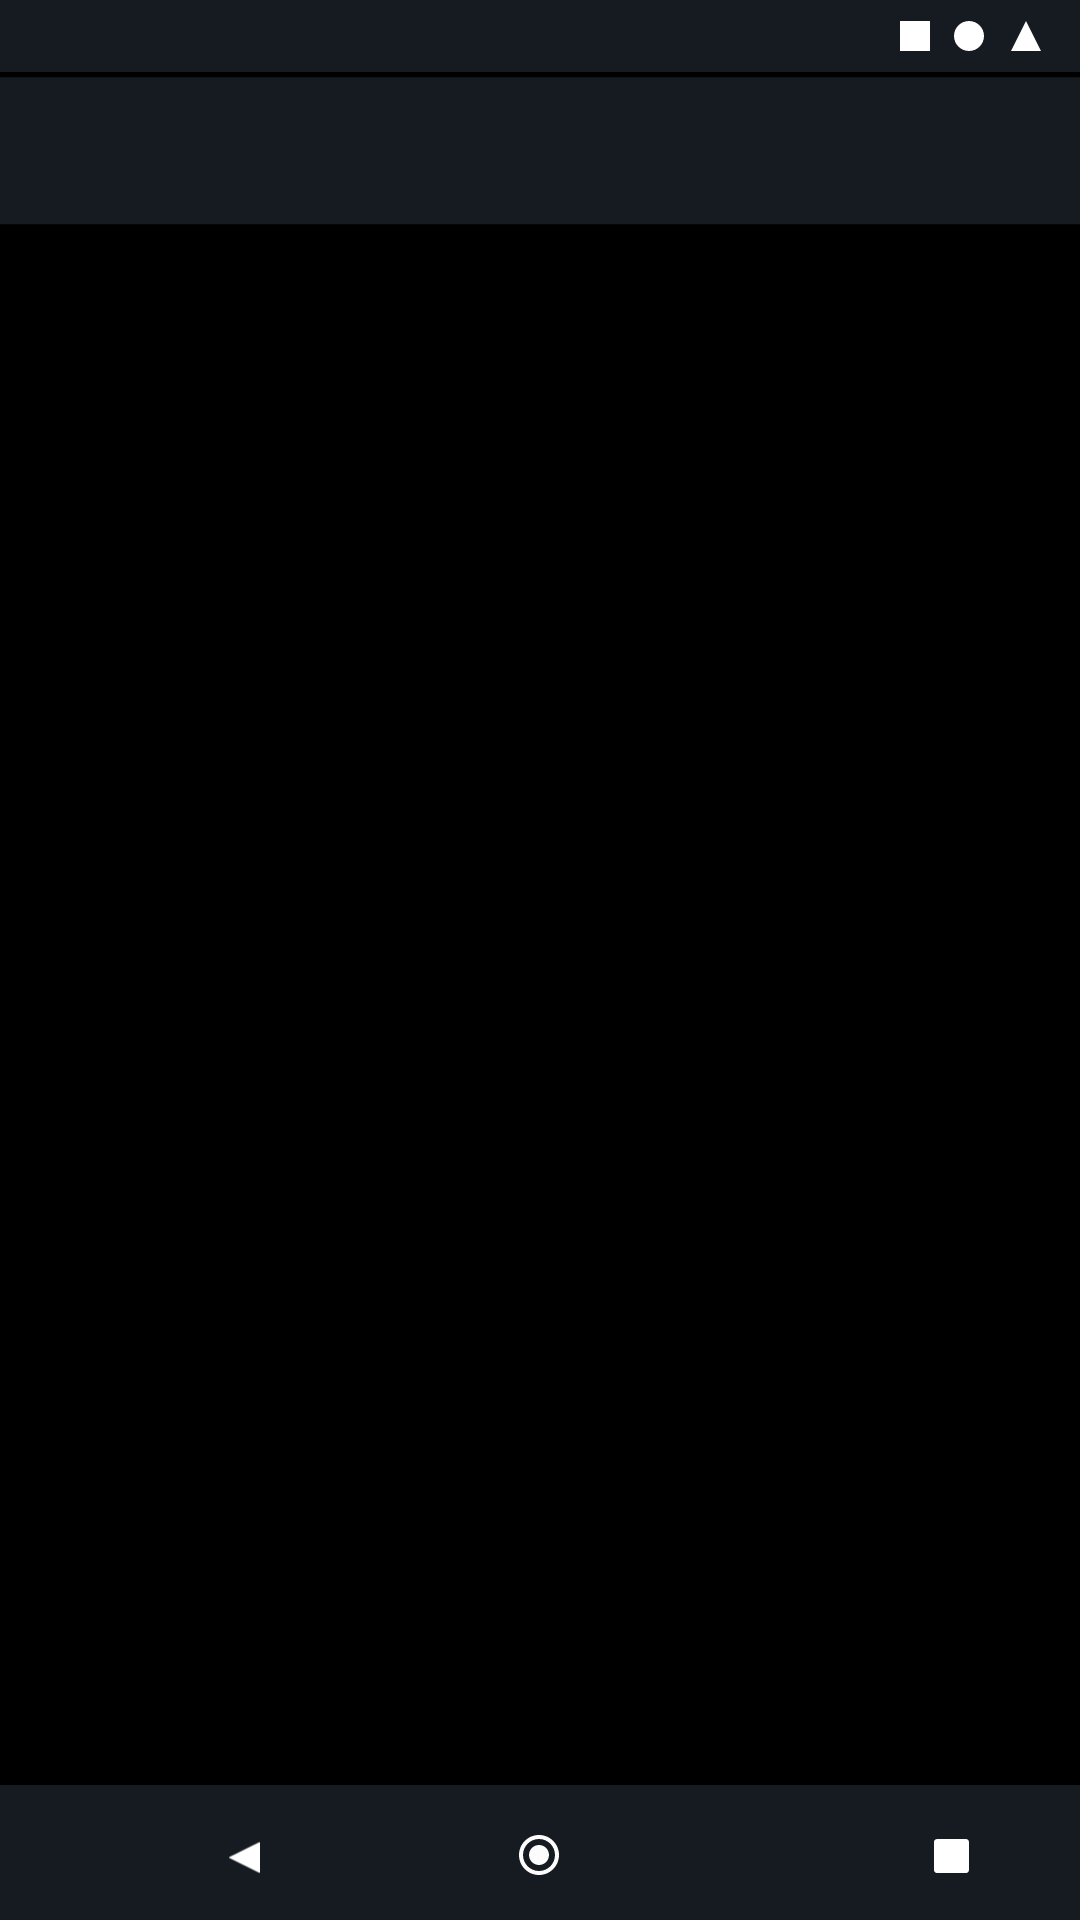

Android layout source for this screen:
<!-- AndroidManifest.xml: application theme Theme.MyGitTest -->
<!-- res/layout/detail_loader.xml -->
<?xml version="1.0" encoding="utf-8"?>
<androidx.constraintlayout.widget.ConstraintLayout xmlns:android="http://schemas.android.com/apk/res/android"
    xmlns:aapt="http://schemas.android.com/aapt"
    xmlns:app="http://schemas.android.com/apk/res-auto"
    xmlns:tools="http://schemas.android.com/tools"
    android:layout_width="match_parent"
    android:layout_height="match_parent"
    android:background="@color/black"
    tools:context=".activity.FeedFragment">


    <RelativeLayout
        android:id="@+id/system_bar_"
        android:layout_width="match_parent"
        android:layout_height="24dp"
        android:background="@drawable/system_bar_"
        android:clipToOutline="true"
        tools:ignore="MissingConstraints" />


    <View
        android:id="@+id/rectangle_7"
        android:layout_width="10dp"
        android:layout_height="10dp"
        android:layout_marginTop="7dp"
        android:layout_marginEnd="8dp"
        android:background="@drawable/rectangle_7"
        app:layout_constraintEnd_toStartOf="@id/rectangle_2"
        app:layout_constraintTop_toTopOf="@id/system_bar_"
        tools:ignore="MissingConstraints"

        />

    <View
        android:id="@+id/rectangle_2"
        android:layout_width="10dp"
        android:layout_height="10dp"
        android:layout_marginTop="7dp"
        android:layout_marginEnd="8dp"
        android:background="@drawable/rectangle_2"
        app:layout_constraintEnd_toStartOf="@id/triangle"
        app:layout_constraintTop_toTopOf="@id/system_bar_"
        tools:ignore="MissingConstraints"

        />


    <View
        android:id="@+id/triangle"
        android:layout_width="12dp"
        android:layout_height="10dp"
        android:layout_marginTop="7dp"
        android:layout_marginEnd="12dp"
        android:background="@drawable/triangle"
        app:layout_constraintEnd_toEndOf="@id/system_bar_"
        app:layout_constraintTop_toTopOf="@id/system_bar_"
        tools:ignore="MissingConstraints" />


    <RelativeLayout
        android:id="@+id/app_bar_bg"
        android:layout_width="match_parent"
        android:layout_height="56dp"
        android:background="@drawable/ic_app_bar_bg"
        app:layout_constraintEnd_toEndOf="parent"
        app:layout_constraintStart_toEndOf="@id/system_bar_"
        app:layout_constraintTop_toBottomOf="@id/system_bar_"
        tools:ignore="MissingConstraints" />

    <View
        android:id="@+id/vector_1"
        android:layout_width="22dp"
        android:layout_height="17.98dp"
        android:layout_marginTop="19.01dp"
        android:layout_marginEnd="19.01dp"
        android:layout_marginBottom="19.01dp"
        android:background="@drawable/ic_vector__1_"
        app:layout_constraintBottom_toBottomOf="@id/app_bar_bg"
        app:layout_constraintEnd_toEndOf="parent"
        app:layout_constraintTop_toTopOf="@id/app_bar_bg"
        tools:ignore="MissingConstraints" />

    <TextView
        android:id="@+id/page_title_1"
        android:layout_width="wrap_content"
        android:layout_height="wrap_content"
        android:layout_marginStart="56dp"
        android:layout_marginEnd="157dp"
        android:layout_marginBottom="16.5dp"
        android:gravity="top"
        android:text="@string/page_title_1"
        android:textAppearance="@style/page_title_1"
        app:layout_constraintBottom_toBottomOf="@id/app_bar_bg"
        app:layout_constraintStart_toStartOf="parent"
        app:layout_constraintTop_toTopOf="@id/back"
        app:layout_constraintEnd_toEndOf="parent"
        tools:ignore="MissingConstraints" />


    <View
        android:id="@+id/back"
        android:layout_width="24dp"
        android:layout_height="24dp"
        app:layout_constraintTop_toTopOf="parent"
        app:layout_constraintStart_toStartOf="parent"
        app:layout_constraintEnd_toEndOf="parent"
        android:layout_marginStart="28dp"
        android:layout_marginEnd="312dp"
        android:layout_marginTop="40dp"
        android:background="@drawable/ic_back"
        tools:ignore="MissingConstraints" />


    <RelativeLayout
        android:id="@+id/subtract_1"
        android:layout_width="56dp"
        android:layout_height="56dp"
        android:layout_marginStart="152dp"
        android:layout_marginTop="356dp"
        android:background="@drawable/ic_subtract_1"
        app:layout_constraintStart_toStartOf="parent"
        app:layout_constraintTop_toTopOf="parent"
        tools:ignore="MissingConstraints" />

    <RelativeLayout
        android:id="@+id/navbar"
        android:layout_width="0dp"
        android:layout_height="45dp"
        android:background="@drawable/navbar"
        android:rotation="0"
        app:layout_constraintBottom_toBottomOf="parent"
        app:layout_constraintEnd_toEndOf="parent"
        app:layout_constraintStart_toStartOf="parent"
        tools:ignore="MissingConstraints" />


    <View
        android:id="@+id/oval"
        android:layout_width="16dp"
        android:layout_height="16dp"
        android:layout_marginStart="171.81dp"
        android:layout_marginEnd="172.56dp"
        android:layout_marginBottom="13.83dp"
        android:background="@drawable/ic_baseline_radio_button_checked_24"
        app:layout_constraintBottom_toBottomOf="@id/navbar"
        app:layout_constraintEnd_toEndOf="@id/navbar"
        app:layout_constraintStart_toStartOf="@id/navbar"
        tools:ignore="MissingConstraints" />

    <View
        android:id="@+id/rectangle"
        android:layout_width="11.5dp"
        android:layout_height="11.37dp"
        android:layout_marginStart="273.91dp"
        android:layout_marginBottom="15.6dp"
        android:background="@drawable/rectangle"
        app:layout_constraintBottom_toBottomOf="@id/navbar"
        app:layout_constraintEnd_toEndOf="@id/navbar"
        app:layout_constraintStart_toStartOf="@id/navbar"
        app:layout_goneMarginTop="15.6dp"

        tools:ignore="MissingConstraints" />


    <View
        android:id="@+id/triangle_1"
        android:layout_width="11.45dp"
        android:layout_height="10.38dp"
        android:layout_marginStart="75.58dp"
        android:layout_marginBottom="15.6dp"
        android:background="@drawable/triangle_1"
        android:rotation="-90"
        app:layout_constraintBottom_toBottomOf="@id/navbar"
        app:layout_constraintStart_toStartOf="@id/navbar"
        app:layout_goneMarginTop="15.6dp"
        tools:ignore="MissingConstraints" />


</androidx.constraintlayout.widget.ConstraintLayout>
<!-- resources referenced by this layout -->
<resources>
  <!-- drawable ic_app_bar_bg (drawable) -->
  <vector xmlns:android="http://schemas.android.com/apk/res/android"
      android:width="360dp"
      android:height="64dp"
      android:viewportWidth="360"
      android:viewportHeight="64">
    <path
        android:pathData="M0,2h360v56h-360z"
        android:fillColor="#161B22"/>
  </vector>
  <!-- drawable ic_baseline_radio_button_checked_24 (drawable) -->
  <vector android:height="16dp" android:tint="#FCFCFC"
      android:viewportHeight="24" android:viewportWidth="24"
      android:width="16dp" xmlns:android="http://schemas.android.com/apk/res/android">
      <path android:fillColor="@android:color/white" android:pathData="M12,7c-2.76,0 -5,2.24 -5,5s2.24,5 5,5 5,-2.24 5,-5 -2.24,-5 -5,-5zM12,2C6.48,2 2,6.48 2,12s4.48,10 10,10 10,-4.48 10,-10S17.52,2 12,2zM12,20c-4.42,0 -8,-3.58 -8,-8s3.58,-8 8,-8 8,3.58 8,8 -3.58,8 -8,8z"/>
  </vector>
  <!-- drawable navbar (drawable) -->
  <?xml version="1.0" encoding="utf-8"?>
  <vector
      xmlns:android="http://schemas.android.com/apk/res/android"
      xmlns:aapt="http://schemas.android.com/aapt"
      android:width="360dp"
      android:height="44dp"
      android:viewportWidth="360"
      android:viewportHeight="44"
      >
  
      <group>
  
          <clip-path
              android:pathData="M0 0H360V44H0V0Z"
              />
  
          <path
              android:pathData="M0 0V44H360V0"
              android:fillColor="#161B22"
              />
  
      </group>
  
  </vector>
  <!-- drawable rectangle_7 (drawable) -->
  <?xml version="1.0" encoding="utf-8"?>
  <vector
      xmlns:android="http://schemas.android.com/apk/res/android"
      xmlns:aapt="http://schemas.android.com/aapt"
      android:width="10dp"
      android:height="10dp"
      android:viewportWidth="10"
      android:viewportHeight="10"
      >
  
      <group>
  
          <clip-path
              android:pathData="M0 0H10V10H0V0Z"
              />
  
          <path
              android:pathData="M0 0V10H10V0"
              android:fillColor="#FFFFFF"
              />
  
      </group>
  
  </vector>
  <!-- drawable system_bar_ (drawable) -->
  <?xml version="1.0" encoding="utf-8"?>
  <vector
      xmlns:android="http://schemas.android.com/apk/res/android"
      xmlns:aapt="http://schemas.android.com/aapt"
      android:width="360dp"
      android:height="24dp"
      android:viewportWidth="360"
      android:viewportHeight="24"
      >
  
      <group>
  
          <clip-path
              android:pathData="M0 0H360V24H0V0Z"
              />
  
          <path
              android:pathData="M0 0V24H360V0"
              android:fillColor="#161B22"
              />
  
      </group>
  
  </vector>
  <!-- drawable triangle (drawable) -->
  <?xml version="1.0" encoding="utf-8"?>
  <vector
      xmlns:android="http://schemas.android.com/apk/res/android"
      xmlns:aapt="http://schemas.android.com/aapt"
      android:width="12dp"
      android:height="10dp"
      android:viewportWidth="12"
      android:viewportHeight="10"
      >
  
      <group>
  
          <clip-path
              android:pathData="M0 0H12V10H0V0Z"
              />
  
          <path
              android:pathData="m0 12 l6 -12 l5 10 z"
              android:fillColor="#FFFFFF"
              />
  
      </group>
  
  </vector>
  <string name="page_title_1" />
  <style name="page_title_1">
          <item name="android:textSize">
              20sp
          </item>
  
          <item name="android:letterSpacing">
              0
          </item>
  
          <item name="android:textColor">
              #FFFFFF
          </item></style>
  <!-- not gathered from this repository: default colours our renderer supplied (Android Studio template values) -->
  <color name="black">#FF000000</color>
</resources>
